Dataset: COVID-19_Radiography_Dataset_split (GitHub, cyrilmarat/Liora_Covid). Classes: COVID-19, lung opacity, normal, viral pneumonia.

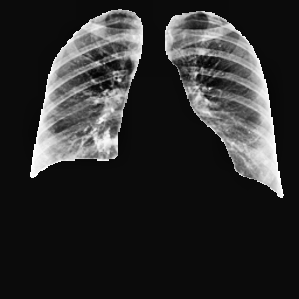
Label: lung opacity

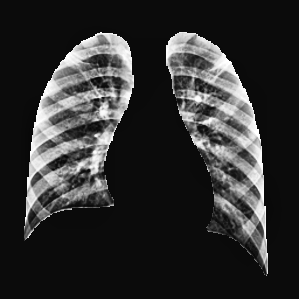
Label: normal

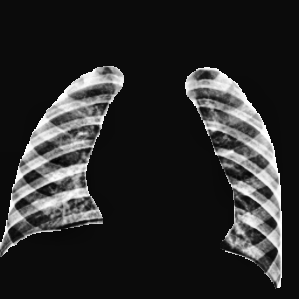
Label: normal

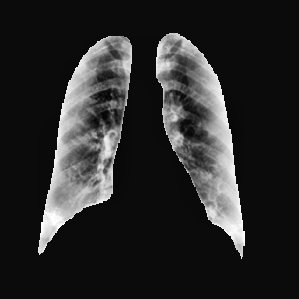
Label: COVID-19

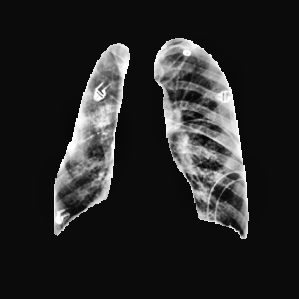
Label: lung opacity

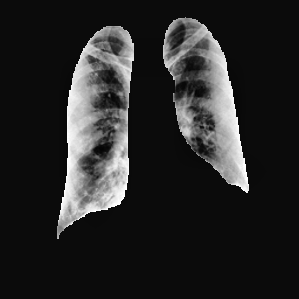
Label: COVID-19
